Dataset: bloodmnist (GitHub, BhavaniSankarRS/emperical-analysis). Classes: basophil, eosinophil, erythroblast, immature granulocytes(myelocytes, metamyelocytes and promyelocytes), lymphocyte, monocyte, neutrophil, platelet.

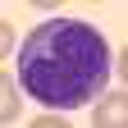
Label: monocyte

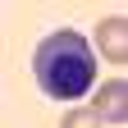
Label: erythroblast

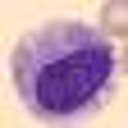
Label: immature granulocytes(myelocytes, metamyelocytes and promyelocytes)

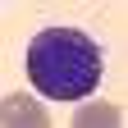
Label: basophil

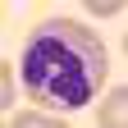
Label: neutrophil

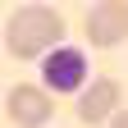
Label: platelet
